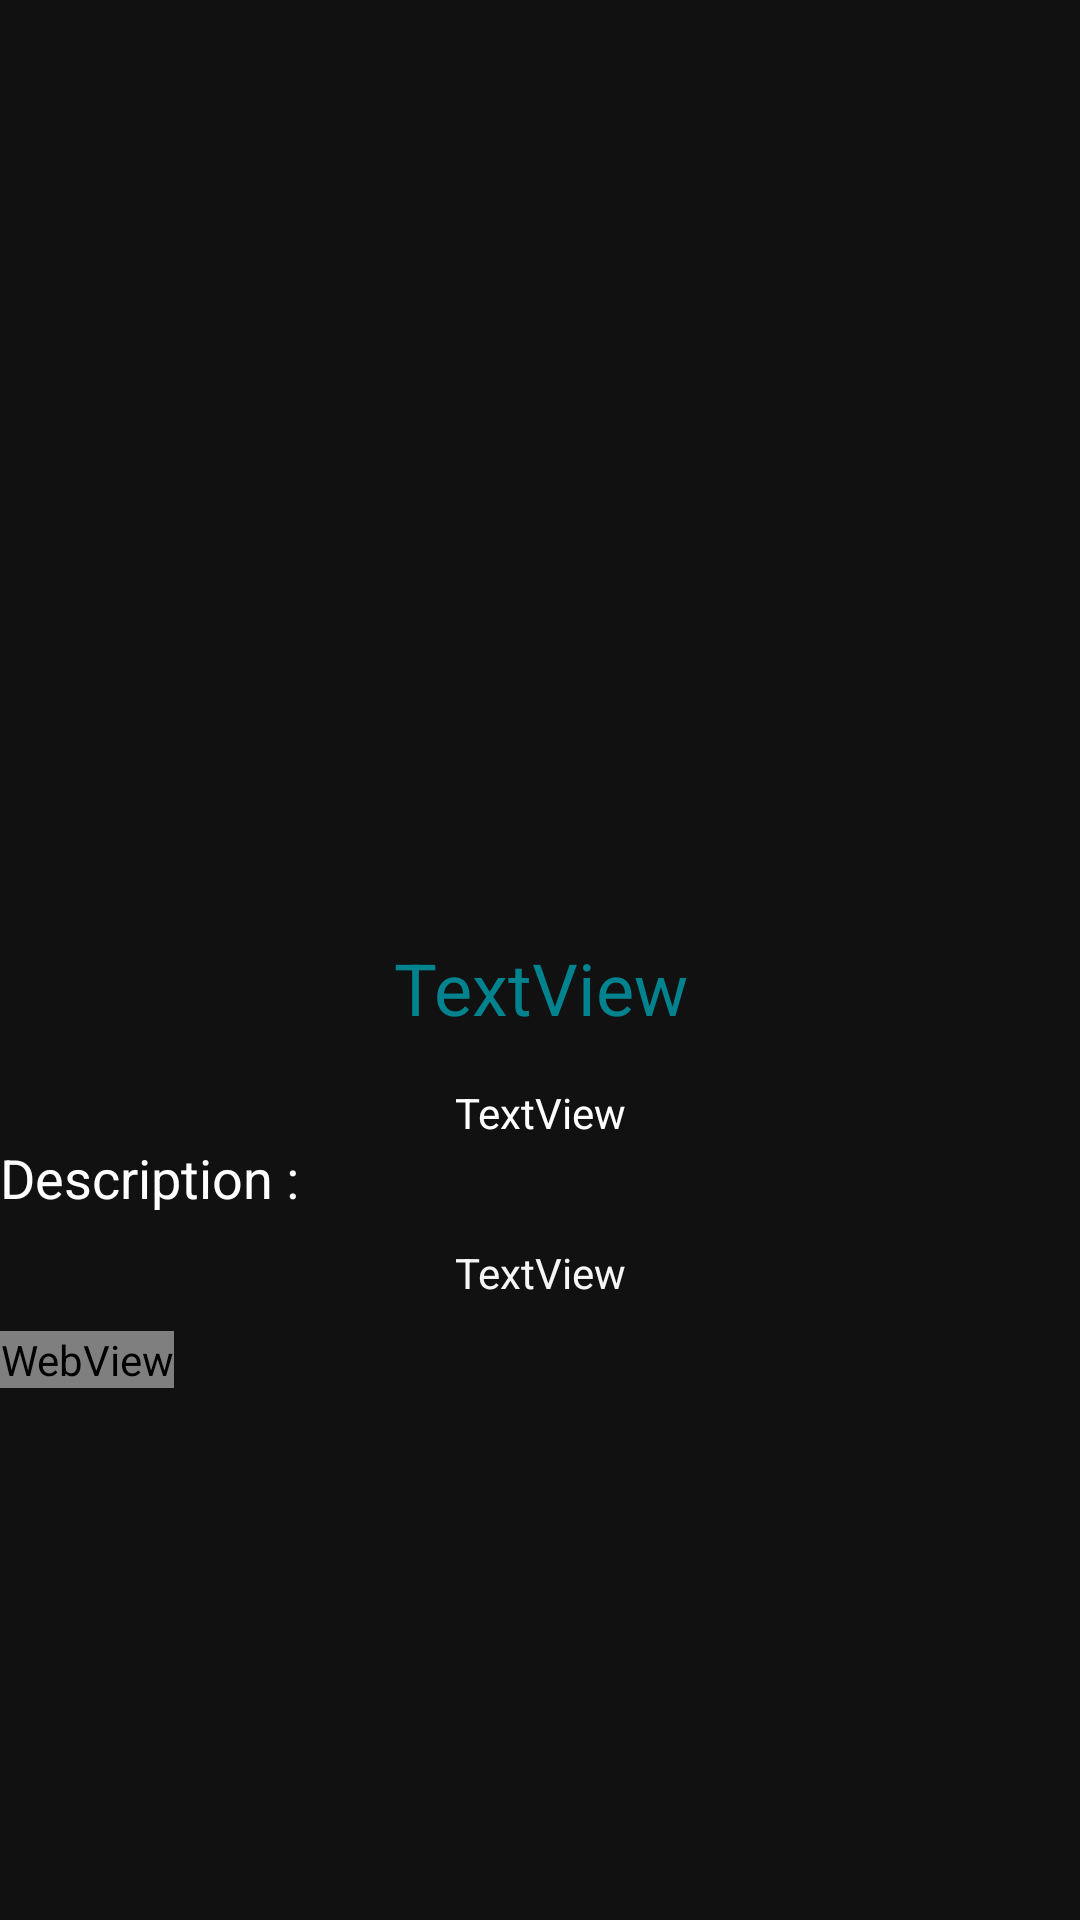

Layout XML and referenced resources for this Android screen:
<!-- AndroidManifest.xml: application theme Theme.BookApp -->
<!-- res/layout/activity_book_details.xml -->
<?xml version="1.0" encoding="utf-8"?>
<androidx.constraintlayout.widget.ConstraintLayout xmlns:android="http://schemas.android.com/apk/res/android"
    xmlns:app="http://schemas.android.com/apk/res-auto"
    xmlns:tools="http://schemas.android.com/tools"
    android:layout_width="match_parent"
    android:layout_height="match_parent"
    android:background="#121111"
    tools:context=".View.Book_details">

    <ScrollView
        android:id="@+id/scrollView2"
        android:layout_width="match_parent"
        android:layout_height="match_parent"
        app:layout_constraintBottom_toBottomOf="parent"
        app:layout_constraintEnd_toEndOf="parent"
        app:layout_constraintHorizontal_bias="1.0"
        app:layout_constraintStart_toStartOf="parent"
        app:layout_constraintTop_toTopOf="parent"
        app:layout_constraintVertical_bias="0.0">

        <LinearLayout
            android:layout_width="match_parent"
            android:layout_height="wrap_content"
            android:orientation="vertical">

            <ImageView
                android:id="@+id/img_de"
                android:layout_width="260dp"
                android:layout_height="297dp"
                android:layout_gravity="center"
                tools:srcCompat="@tools:sample/avatars" />

            <TextView
                android:id="@+id/name_det"
                android:layout_width="match_parent"
                android:layout_height="wrap_content"
                android:gravity="center"
                android:paddingTop="16sp"
                android:paddingBottom="16sp"
                android:shadowColor="@color/teal_200"
                android:text="TextView"
                android:textColor="#00838F"
                android:textSize="24sp" />

            <TextView
                android:id="@+id/page"
                android:layout_width="match_parent"
                android:layout_height="wrap_content"
                android:gravity="center"
                android:text="TextView"
                android:textColor="#FFFFFF" />

            <TextView
                android:id="@+id/textView2"
                android:layout_width="match_parent"
                android:layout_height="wrap_content"
                android:text="Description : "
                android:textColor="#FFFFFF"
                android:textSize="18sp" />

            <TextView
                android:id="@+id/descr_det"
                android:layout_width="match_parent"
                android:layout_height="wrap_content"
                android:layout_marginTop="10sp"
                android:layout_marginBottom="10sp"
                android:gravity="center"
                android:text="TextView"
                android:textColor="#F6F6F6" />

            <LinearLayout
                android:layout_width="match_parent"
                android:layout_height="match_parent"
                android:orientation="vertical">

                <WebView
                    android:id="@+id/web_de"
                    android:layout_width="wrap_content"
                    android:layout_height="wrap_content" />
            </LinearLayout>

        </LinearLayout>
    </ScrollView>

</androidx.constraintlayout.widget.ConstraintLayout>
<!-- resources referenced by this layout -->
<resources>
  <style name="Theme.BookApp" parent="Theme.MaterialComponents.DayNight.DarkActionBar">
          
          <item name="colorPrimary">@color/black</item>
          <item name="colorPrimaryVariant">@color/black</item>
          <item name="colorOnPrimary">@color/white</item>
          
          <item name="colorSecondary">@color/teal_200</item>
          <item name="colorSecondaryVariant">@color/teal_700</item>
          <item name="colorOnSecondary">@color/black</item>
          
          <item name="android:statusBarColor" tools:targetApi="l">?attr/colorPrimaryVariant</item>
          
      </style>
  <!-- not gathered from this repository: default colours our renderer supplied (Android Studio template values) -->
  <color name="teal_200">#FF03DAC5</color>
  <color name="teal_700">#FF018786</color>
  <color name="black">#FF000000</color>
  <color name="white">#FFFFFFFF</color>
</resources>
